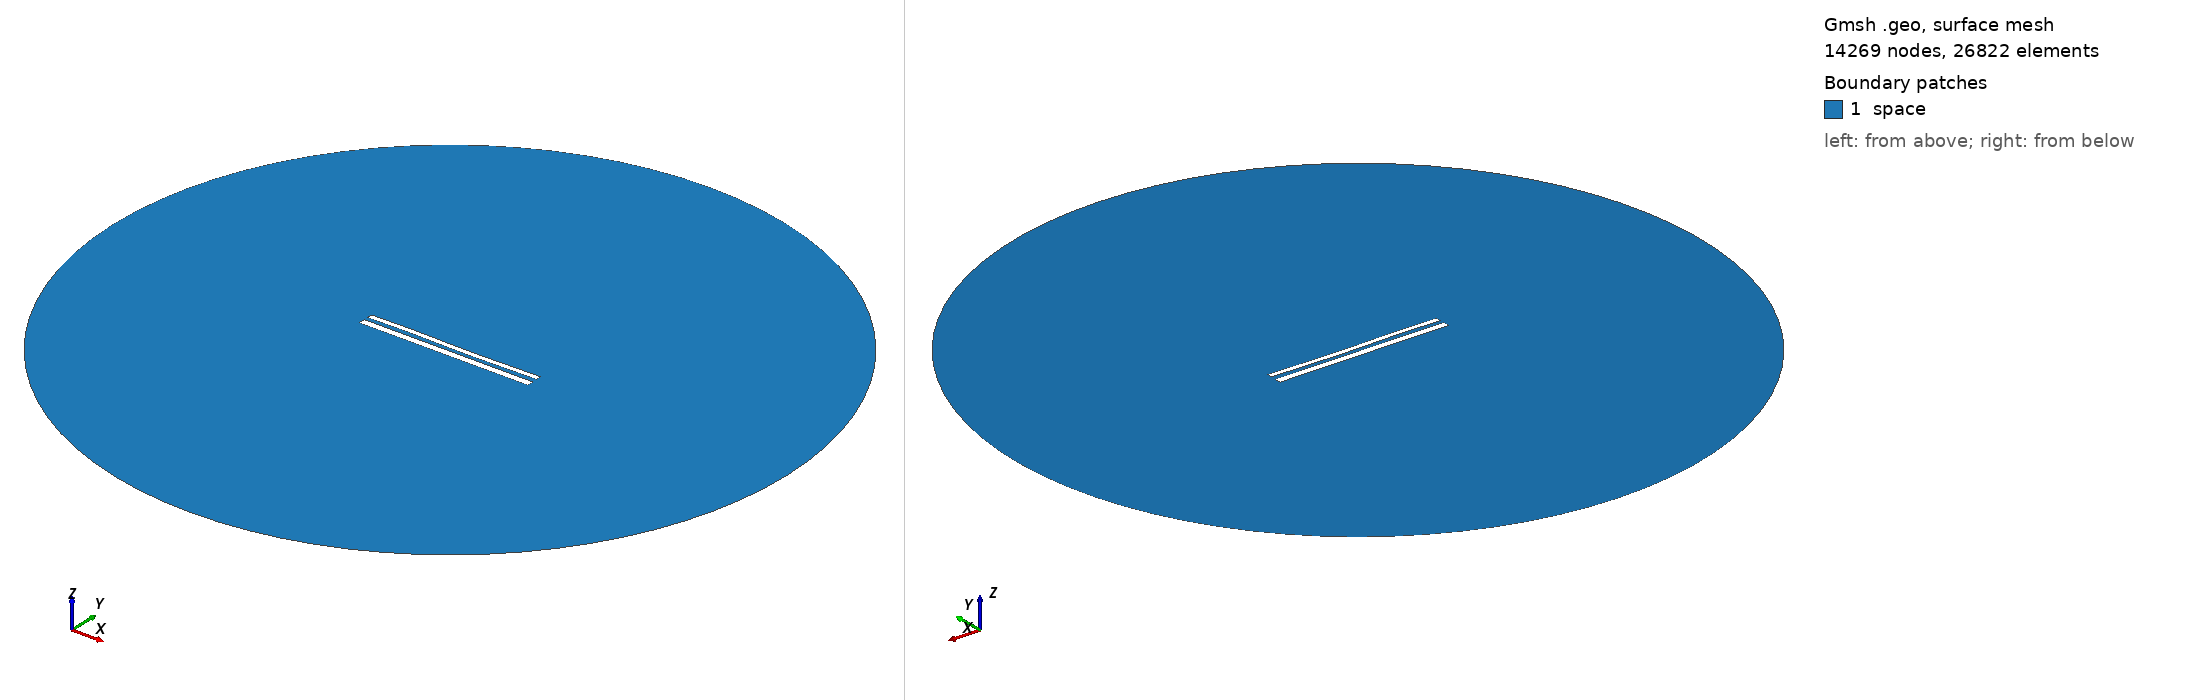

Gmsh geometry script, surface-meshed: 14269 nodes, 26822 surface elements. Boundary patches (legend numbers): 1 space. Left view from above one corner, right view from below the opposite corner. Legend entries are the model's physical surfaces. The drawing asked Gmsh for element sizes between 1% and 20% of the model's largest extent; the script's own settings can give other sizes.

=== 11674.geo (drawn) ===
//---------------------------------------
// Geometry kernel
//---------------------------------------

SetFactory("OpenCASCADE");



//---------------------------------------
// Parameters of the geometry
//---------------------------------------

// Overetch of the upper plate
overetch = 0.375;

// Distance between the plates
distance = 2.25;

// Discretization over the x axis (for the deformation)
nx = 50; 

// Length of the plate
L = 100 - overetch; 

// Number of modes
n = 4; 

// 1st mode coefficient
coeff(1) = 0.07499999999999998;
beta(1) = 0.596864 * 3.1415926535 / L;

// 2nd mode coefficient
coeff(2) = -0.075;
beta(2) = 1.49418 * 3.1415926535 / L;

// 3rd mode coefficient
coeff(3) = 0.15;
beta(3) = 2.50025 * 3.1415926535 / L;

// 4th mode coefficient
coeff(4) = 0.07499999999999998;
beta(4) = 3.49999 * 3.1415926535 / L;



//---------------------------------------
// Upper plate (deformed rectangle)
//---------------------------------------

// Coordiantes of the upper plate
xmin = -50;
xmax = 50 - overetch;

// Height of the upper plate
yheight = 4 - 2 * overetch;

// Indexes of the points
UpperID[] = {};
LowerID[] = {};
LeftID[] = {};
RightID[] = {};

// Point index
p = 1;

// Horizontal edges
For i In {1:nx}
    x = xmin + (i-1)*(xmax - xmin)/(nx-1);

    y_bottom = distance / 2 + overetch;
    For j In {1:n}
        C = (Cosh(beta(j)*L) + Cos(beta(j)*L)) / (Sinh(beta(j)*L) + Sin(beta(j)*L));
        y_bottom  = y_bottom + coeff(j) * (Cosh(beta(j)*(x+50)) - Cos(beta(j)*(x+50)) - C * (Sinh(beta(j)*(x+50)) - Sin(beta(j)*(x+50))));
    EndFor

    y_top = y_bottom + yheight;

    Point(p) = {x, y_top, 0, 1.0};
    UpperID[i] = p;
    p = p + 1;

    Point(p) = {x, y_bottom, 0, 1.0};
    LowerID[i] = p;
    p = p + 1;
EndFor

// Create point lists
UpperPts[] = {}; LowerPts[] = {};
For i In {1:nx}
  UpperPts[] += {UpperID[i]};
  LowerPts[] += {LowerID[i]};
EndFor

// Build splines
Spline(1) = {UpperPts[]};
Spline(2) = {LowerPts[]};
Line(3) = {LowerPts[nx-1], UpperPts[nx-1]};
Line(4) = {LowerPts[0], UpperPts[0]};

// Build the plane surface
Curve Loop(1) = {2, 3, -1, -4};
Plane Surface(1) = {1};



//---------------------------------------
// Lower plate (rectangle)
//---------------------------------------

// Vertices
Point(1001) = {-50, -1, 0, 1.0};
Point(1002) = { 50, -1, 0, 1.0};
Point(1003) = { 50,  -5, 0, 1.0};
Point(1004) = {-50,  -5, 0, 1.0};

// Edges
Line(5) = {1001, 1002};
Line(6) = {1002, 1003};
Line(7) = {1003, 1004};
Line(8) = {1004, 1001};

// Plane surface
Line Loop(2) = {5, 6, 7, 8};
Plane Surface(2) = {2}; 



//---------------------------------------
// Outer (fictious) boundary
//---------------------------------------

// Points
Point(1005) = {0, 0, 0};       // Center
Point(1006) = {200, 0, 0};     // Start point
Point(1007) = {0, 200, 0};     // 90 degrees
Point(1008) = {-200, 0, 0};    // 180 degrees
Point(1009) = {0, -200, 0};    // 270 degrees

// Circle arcs (each needs start, center, end)
Circle(9) = {1006, 1005, 1007};
Circle(10) = {1007, 1005, 1008};
Circle(11) = {1008, 1005, 1009};
Circle(12) = {1009, 1005, 1006};

// Plane surface for the entire domain
Curve Loop(3) = {9, 10, 11, 12};
Surface(3) = {3};

// Subtract the plates from the whole domain to obtain the actual domain where we want to solve the equations
BooleanDifference{ Surface{3}; Delete; }{ Surface{1}; Surface{2}; Delete; }




//---------------------------------------
// Transfinite Lines/Curves
//---------------------------------------

// Set the number of points on the boundaries
r = 7;

// Plates
Transfinite Curve {1, 2} = 50*r Using Progression 1;
Transfinite Curve {3, 4} = 2*r Using Progression 1;
Transfinite Line {5, 7} = 50*r Using Progression 1;
Transfinite Line {6, 8} = 2*r Using Progression 1;

// Outer boundary
Transfinite Line {9, 10, 11, 12} = 20 Using Progression 1;



//---------------------------------------
// Physical groups
//---------------------------------------                

// Physical curves (boundaries)
Physical Line("force_segment", 10) = {2};
Physical Line("upper_plate", 11) = {1, 3, 4};
Physical Line("lower_plate", 12) = {5, 6, 7, 8};
Physical Line("boundary", 20) = {9, 10, 11, 12};

// Physical Surfaces
Physical Surface("space", 30) = {3};



//---------------------------------------
// 6. Generate the Mesh
//---------------------------------------

// 2D mesh generation
Mesh 2;
